Run: headless pygame with SDL's dummy video driver; simulated clock (each Clock.tick advances the game by its frame time, no real sleeping); random seed 0; keys injected as events and as key.get_pressed() state; no mouse input.
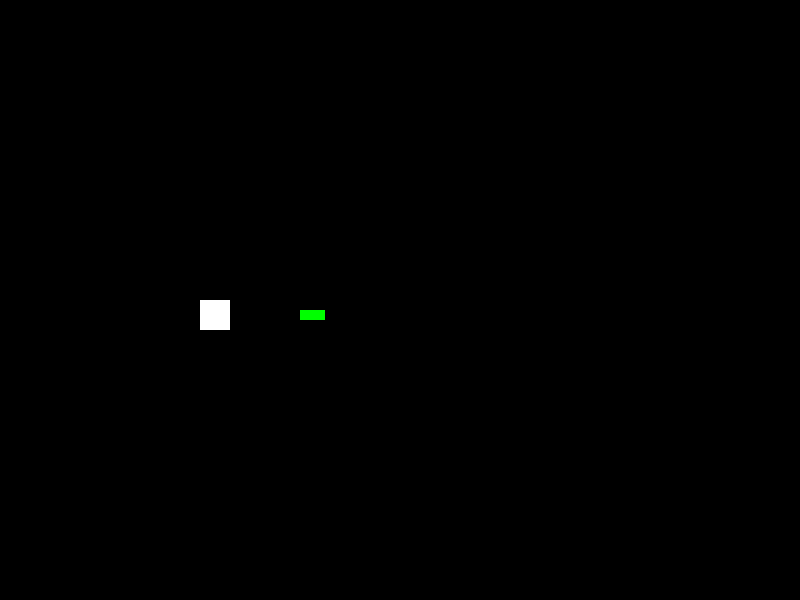
Frame 1 of 2 · flips 1–60 · no input
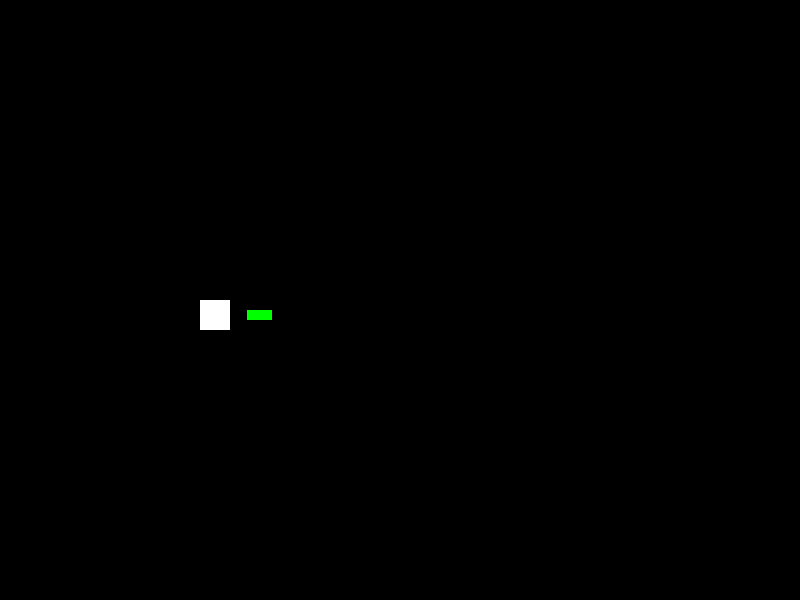
Frame 2 of 2 · flips 61–180 · tapped SPACE, RETURN · held RIGHT (→), D

The pygame program that drew these frames:

import pygame
import math
from random import randint
import csv

display_width = 800
display_height = 600
white = (255, 255, 255)
green = (0, 255, 0)

pygame.init()
gameDisplay = pygame.display.set_mode((display_width, display_height))
pygame.display.set_caption('Focus')
clock = pygame.time.Clock()

ingame = True
jumping = False
airtime = 0
count = 0
objpos = 600
rate_of_change = 5 # Speed at which the incoming object moves

while ingame: 
    objpos -= rate_of_change

    if jumping:
        count += 3 # every tick (or frame), the jump distance will change by 3

        if count < 60:
            airtime = count % 60
        else:
            airtime = 60 - (count - 60)

    if airtime == 0:
        jumping = False
        count = 0

    for event in pygame.event.get():
        if event.type == pygame.QUIT:
            ingame = False
            
        if event.type == pygame.KEYDOWN and airtime == 0:
            if event.key == pygame.K_SPACE:
                jumping = True

    gameDisplay.fill((0, 0, 0))
    pygame.draw.rect(gameDisplay, white, (200, 300 - airtime, 30, 30))
    pygame.draw.rect(gameDisplay, green, (objpos, 310, 25, 10))
    
    if 200 < objpos < 230 or 200 < objpos + 25 < 230: # Player starts at 200, rectangle is 30 pixels
        if 310 < 300 - airtime + 30 <= 330: # Collision with bullet
            ingame = False   

    pygame.display.update()
    if objpos < 100:
        objpos = 800
        rate_of_change = randint(4, 8)

    clock.tick(60)
